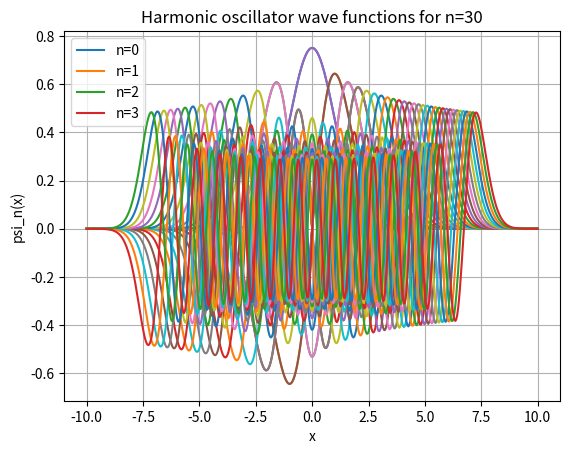

This figure's Python source:
import matplotlib.pyplot as plt
import numpy as np
from math import factorial, sqrt, exp, pi
from scipy.integrate import quad

def H(n, x):
    if n == 0:
        return 1
    elif n == 1:
        return 2 * x
    H_nminus2 = 1
    H_nminus1 = 2 * x
    H_n = 0
    for i in range(2, n+1):
        H_n = 2 * x * H_nminus1 - 2 * (i-1) * H_nminus2
        H_nminus2, H_nminus1 = H_nminus1, H_n
    return H_n

def psi(n, x):
    func = 1 / sqrt(2**n * factorial(n) * sqrt(pi)) * H(n, x) * exp(-x**2 / 2)
    return func

x_values = np.linspace(-4, 4, 500)

for n in range(4):
    y_values = [psi(n, x) for x in x_values]
    plt.plot(x_values, y_values, label=f'n={n}')
plt.title('Harmonic oscillator wave functions for n=4')
plt.xlabel('x')
plt.ylabel('psi_n(x)')
plt.legend()
plt.grid(True)
plt.show()

x_values = np.linspace(-10, 10, 500)
for n in range(30):
    y_values = [psi(n, x) for x in x_values]
    plt.plot(x_values, y_values, label=f'n={n}')
plt.title('Harmonic oscillator wave functions for n=30')
plt.xlabel('x')
plt.ylabel('psi_n(x)')
plt.grid(True)
plt.show()

def integrand(x, n):
    return x**2 * abs(psi(n, x))**2

def uncertainty(n):
    res, _ = quad(integrand, -np.inf, np.inf, args=(n))
    return sqrt(res)

def uncertainty_gauss_hermite(n, num_points=1000):
    nodes, weights = np.polynomial.hermite.hermgauss(num_points)
    integral = sum(weights[i] * (nodes[i]**2) * abs(psi(n, nodes[i]))**2 for i in range(num_points))
    return sqrt(integral)

result_gh = uncertainty_gauss_hermite(5)
print(f"The uncertainty for n = 5 using Gauss-Hermite quadrature is approximately {result_gh:.2f}")